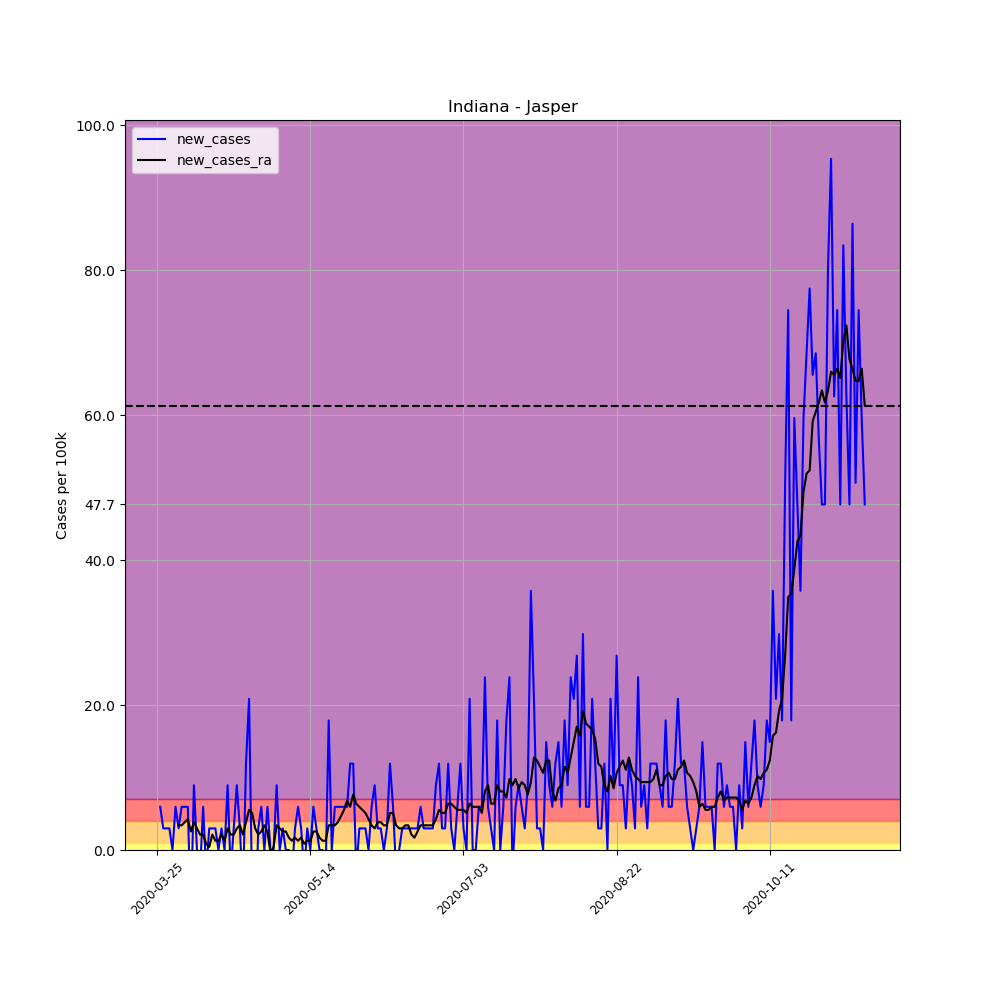

Data behind this chart, as committed beside it:
, date, county, state, fips, cases, deaths, COUNTY, STNAME, CTYNAME, POPESTIMATE2019, per_100k, per_100k_ra, new_cases, new_cases_ra
327787, 2020-03-25, Jasper, Indiana, 18073, 1, 0, 73, Indiana, Jasper, 33562, 2.98, , , 
327788, 2020-03-26, Jasper, Indiana, 18073, 3, 1, 73, Indiana, Jasper, 33562, 8.939, , 5.959, 
327789, 2020-03-27, Jasper, Indiana, 18073, 4, 1, 73, Indiana, Jasper, 33562, 11.92, , 2.98, 
327790, 2020-03-28, Jasper, Indiana, 18073, 5, 1, 73, Indiana, Jasper, 33562, 14.9, , 2.98, 
327791, 2020-03-29, Jasper, Indiana, 18073, 6, 1, 73, Indiana, Jasper, 33562, 17.88, , 2.98, 
327792, 2020-03-30, Jasper, Indiana, 18073, 6, 1, 73, Indiana, Jasper, 33562, 17.88, , 0.0, 
327793, 2020-03-31, Jasper, Indiana, 18073, 8, 1, 73, Indiana, Jasper, 33562, 23.84, 14.05, 5.959, 
327794, 2020-04-01, Jasper, Indiana, 18073, 9, 1, 73, Indiana, Jasper, 33562, 26.82, 17.45, 2.98, 3.405
327795, 2020-04-02, Jasper, Indiana, 18073, 11, 1, 73, Indiana, Jasper, 33562, 32.78, 20.86, 5.959, 3.405
327796, 2020-04-03, Jasper, Indiana, 18073, 13, 1, 73, Indiana, Jasper, 33562, 38.73, 24.69, 5.959, 3.831
327797, 2020-04-04, Jasper, Indiana, 18073, 15, 1, 73, Indiana, Jasper, 33562, 44.69, 28.94, 5.959, 4.257
327798, 2020-04-05, Jasper, Indiana, 18073, 12, 1, 73, Indiana, Jasper, 33562, 35.75, 31.5, -8.939, 2.554
327799, 2020-04-06, Jasper, Indiana, 18073, 15, 1, 73, Indiana, Jasper, 33562, 44.69, 35.33, 8.939, 3.831
327800, 2020-04-07, Jasper, Indiana, 18073, 15, 1, 73, Indiana, Jasper, 33562, 44.69, 38.31, 0.0, 2.98
327801, 2020-04-08, Jasper, Indiana, 18073, 14, 1, 73, Indiana, Jasper, 33562, 41.71, 40.44, -2.98, 2.128
327802, 2020-04-09, Jasper, Indiana, 18073, 16, 1, 73, Indiana, Jasper, 33562, 47.67, 42.57, 5.959, 2.128
327803, 2020-04-10, Jasper, Indiana, 18073, 15, 1, 73, Indiana, Jasper, 33562, 44.69, 43.42, -2.98, 0.8513
327804, 2020-04-11, Jasper, Indiana, 18073, 16, 1, 73, Indiana, Jasper, 33562, 47.67, 43.84, 2.98, 0.4257
327805, 2020-04-12, Jasper, Indiana, 18073, 17, 1, 73, Indiana, Jasper, 33562, 50.65, 45.97, 2.98, 2.128
327806, 2020-04-13, Jasper, Indiana, 18073, 18, 1, 73, Indiana, Jasper, 33562, 53.63, 47.25, 2.98, 1.277
327807, 2020-04-14, Jasper, Indiana, 18073, 18, 1, 73, Indiana, Jasper, 33562, 53.63, 48.52, 0.0, 1.277
327808, 2020-04-15, Jasper, Indiana, 18073, 19, 1, 73, Indiana, Jasper, 33562, 56.61, 50.65, 2.98, 2.128
327809, 2020-04-16, Jasper, Indiana, 18073, 19, 1, 73, Indiana, Jasper, 33562, 56.61, 51.93, 0.0, 1.277
327810, 2020-04-17, Jasper, Indiana, 18073, 22, 1, 73, Indiana, Jasper, 33562, 65.55, 54.91, 8.939, 2.98
327811, 2020-04-18, Jasper, Indiana, 18073, 21, 1, 73, Indiana, Jasper, 33562, 62.57, 57.04, -2.98, 2.128
327812, 2020-04-19, Jasper, Indiana, 18073, 22, 1, 73, Indiana, Jasper, 33562, 65.55, 59.17, 2.98, 2.128
327813, 2020-04-20, Jasper, Indiana, 18073, 25, 1, 73, Indiana, Jasper, 33562, 74.49, 62.15, 8.939, 2.98
327814, 2020-04-21, Jasper, Indiana, 18073, 26, 1, 73, Indiana, Jasper, 33562, 77.47, 65.55, 2.98, 3.405
327815, 2020-04-22, Jasper, Indiana, 18073, 24, 1, 73, Indiana, Jasper, 33562, 71.51, 67.68, -5.959, 2.128
327816, 2020-04-23, Jasper, Indiana, 18073, 28, 1, 73, Indiana, Jasper, 33562, 83.43, 71.51, 11.92, 3.831
327817, 2020-04-24, Jasper, Indiana, 18073, 35, 1, 73, Indiana, Jasper, 33562, 104.3, 77.04, 20.86, 5.533
327818, 2020-04-25, Jasper, Indiana, 18073, 33, 1, 73, Indiana, Jasper, 33562, 98.33, 82.15, -5.959, 5.108
327819, 2020-04-26, Jasper, Indiana, 18073, 29, 1, 73, Indiana, Jasper, 33562, 86.41, 85.13, -11.92, 2.98
327820, 2020-04-27, Jasper, Indiana, 18073, 30, 1, 73, Indiana, Jasper, 33562, 89.39, 87.26, 2.98, 2.128
327821, 2020-04-28, Jasper, Indiana, 18073, 32, 1, 73, Indiana, Jasper, 33562, 95.35, 89.81, 5.959, 2.554
327822, 2020-04-29, Jasper, Indiana, 18073, 32, 1, 73, Indiana, Jasper, 33562, 95.35, 93.22, 0.0, 3.405
327823, 2020-04-30, Jasper, Indiana, 18073, 34, 1, 73, Indiana, Jasper, 33562, 101.3, 95.77, 5.959, 2.554
327824, 2020-05-01, Jasper, Indiana, 18073, 34, 1, 73, Indiana, Jasper, 33562, 101.3, 95.35, 0.0, -0.4257
327825, 2020-05-02, Jasper, Indiana, 18073, 34, 1, 73, Indiana, Jasper, 33562, 101.3, 95.77, 0.0, 0.4257
327826, 2020-05-03, Jasper, Indiana, 18073, 37, 1, 73, Indiana, Jasper, 33562, 110.2, 99.18, 8.939, 3.405
327827, 2020-05-04, Jasper, Indiana, 18073, 37, 1, 73, Indiana, Jasper, 33562, 110.2, 102.2, 0.0, 2.98
327828, 2020-05-05, Jasper, Indiana, 18073, 38, 1, 73, Indiana, Jasper, 33562, 113.2, 104.7, 2.98, 2.554
327829, 2020-05-06, Jasper, Indiana, 18073, 38, 1, 73, Indiana, Jasper, 33562, 113.2, 107.3, 0.0, 2.554
327830, 2020-05-07, Jasper, Indiana, 18073, 38, 1, 73, Indiana, Jasper, 33562, 113.2, 109, 0.0, 1.703
327831, 2020-05-08, Jasper, Indiana, 18073, 37, 1, 73, Indiana, Jasper, 33562, 110.2, 110.2, -2.98, 1.277
327832, 2020-05-09, Jasper, Indiana, 18073, 38, 1, 73, Indiana, Jasper, 33562, 113.2, 111.9, 2.98, 1.703
327833, 2020-05-10, Jasper, Indiana, 18073, 40, 1, 73, Indiana, Jasper, 33562, 119.2, 113.2, 5.959, 1.277
327834, 2020-05-11, Jasper, Indiana, 18073, 41, 1, 73, Indiana, Jasper, 33562, 122.2, 114.9, 2.98, 1.703
327835, 2020-05-12, Jasper, Indiana, 18073, 40, 1, 73, Indiana, Jasper, 33562, 119.2, 115.8, -2.98, 0.8513
327836, 2020-05-13, Jasper, Indiana, 18073, 41, 1, 73, Indiana, Jasper, 33562, 122.2, 117.1, 2.98, 1.277
327837, 2020-05-14, Jasper, Indiana, 18073, 41, 1, 73, Indiana, Jasper, 33562, 122.2, 118.3, 0.0, 1.277
327838, 2020-05-15, Jasper, Indiana, 18073, 43, 1, 73, Indiana, Jasper, 33562, 128.1, 120.9, 5.959, 2.554
327839, 2020-05-16, Jasper, Indiana, 18073, 44, 1, 73, Indiana, Jasper, 33562, 131.1, 123.4, 2.98, 2.554
327840, 2020-05-17, Jasper, Indiana, 18073, 44, 1, 73, Indiana, Jasper, 33562, 131.1, 125.1, 0.0, 1.703
327841, 2020-05-18, Jasper, Indiana, 18073, 44, 1, 73, Indiana, Jasper, 33562, 131.1, 126.4, 0.0, 1.277
327842, 2020-05-19, Jasper, Indiana, 18073, 43, 1, 73, Indiana, Jasper, 33562, 128.1, 127.7, -2.98, 1.277
327843, 2020-05-20, Jasper, Indiana, 18073, 49, 1, 73, Indiana, Jasper, 33562, 146, 131.1, 17.88, 3.405
327844, 2020-05-21, Jasper, Indiana, 18073, 49, 1, 73, Indiana, Jasper, 33562, 146, 134.5, 0.0, 3.405
327845, 2020-05-22, Jasper, Indiana, 18073, 51, 1, 73, Indiana, Jasper, 33562, 152, 137.9, 5.959, 3.405
327846, 2020-05-23, Jasper, Indiana, 18073, 53, 1, 73, Indiana, Jasper, 33562, 157.9, 141.7, 5.959, 3.831
... 172 more rows
